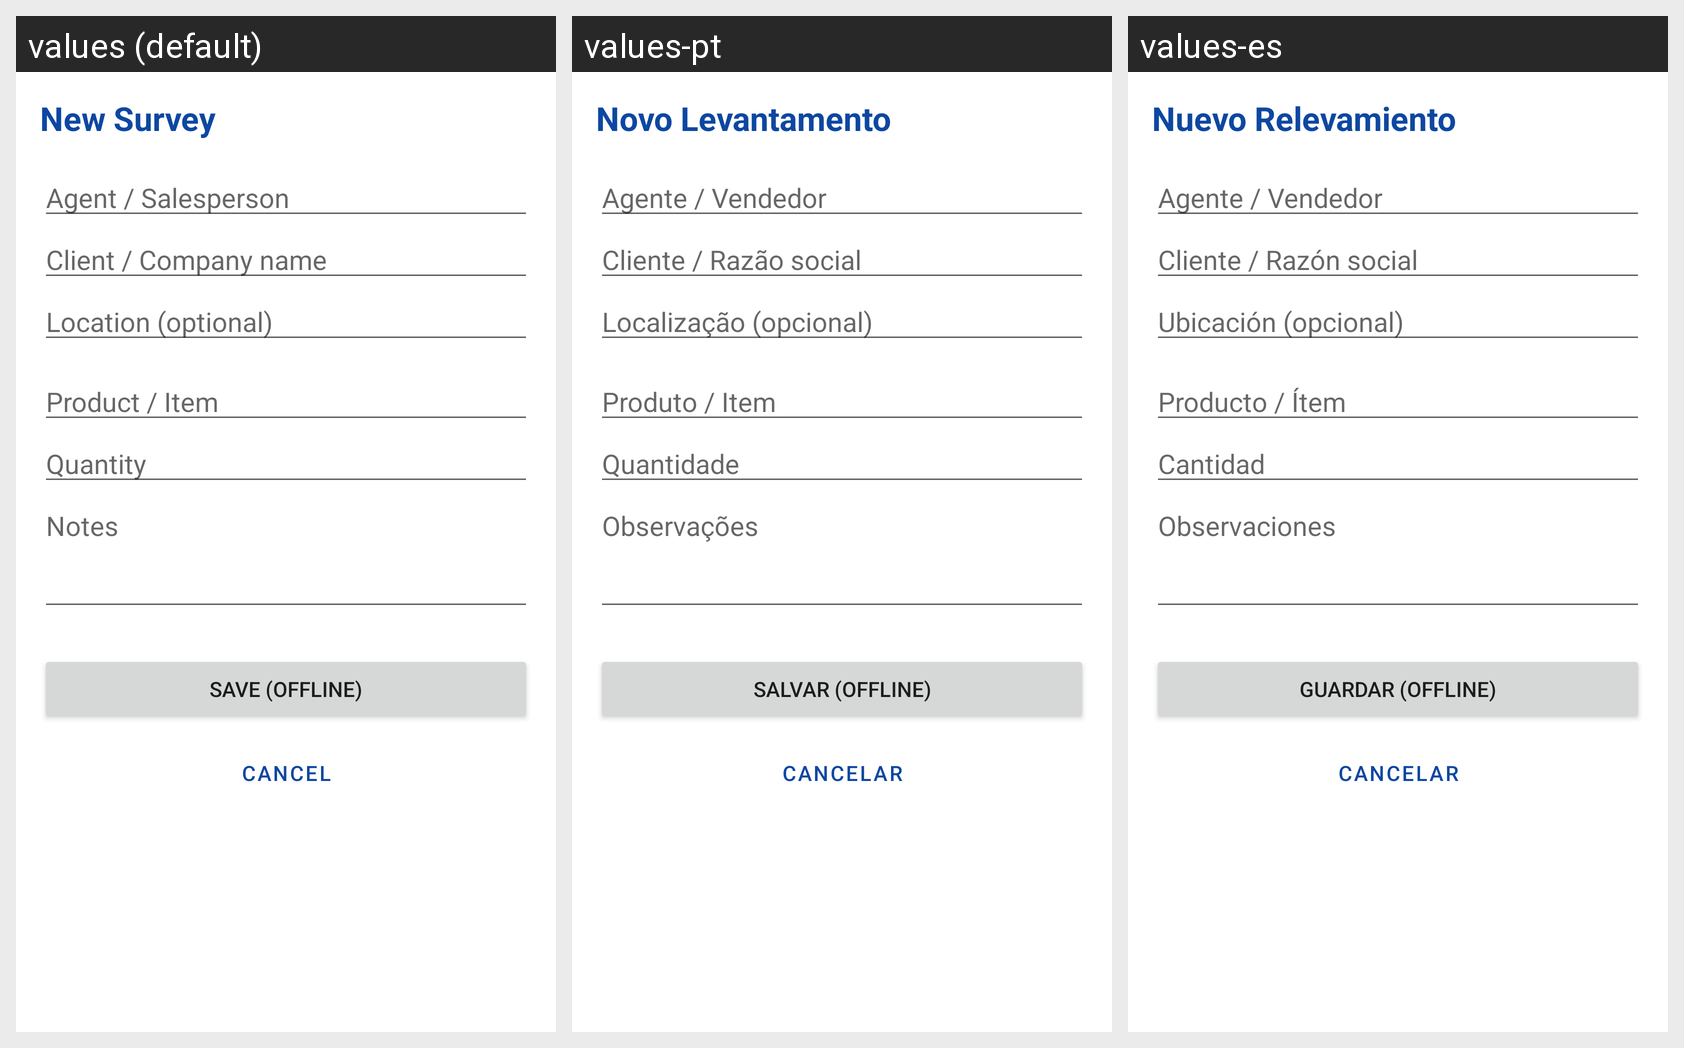

Translations of the strings shown on this Android screen, per locale in the grid:
Android screen res/layout/activity_form.xml rendered under 3 locales, left to right: values (default), values-pt, values-es. Device: Nexus 5 (rendered at 1080×1920; each locale shown at half size, 540×960, under a caption strip naming it); theme Theme.FieldSync.
Strings drawn on this screen, with the default value and each locale's value (text and hints the layout hard-codes, and strings that could not be matched under every locale, appear in the picture but are not listed):

title_new_form
  values: New Survey
  values-pt: Novo Levantamento
  values-es: Nuevo Relevamiento

field_agent
  values: Agent / Salesperson
  values-pt: Agente / Vendedor
  values-es: Agente / Vendedor

field_client
  values: Client / Company name
  values-pt: Cliente / Razão social
  values-es: Cliente / Razón social

field_location
  values: Location (optional)
  values-pt: Localização (opcional)
  values-es: Ubicación (opcional)

field_product
  values: Product / Item
  values-pt: Produto / Item
  values-es: Producto / Ítem

field_quantity
  values: Quantity
  values-pt: Quantidade
  values-es: Cantidad

field_notes
  values: Notes
  values-pt: Observações
  values-es: Observaciones

btn_save_offline
  values: Save (offline)
  values-pt: Salvar (offline)
  values-es: Guardar (offline)

btn_cancel
  values: Cancel
  values-pt: Cancelar
  values-es: Cancelar
